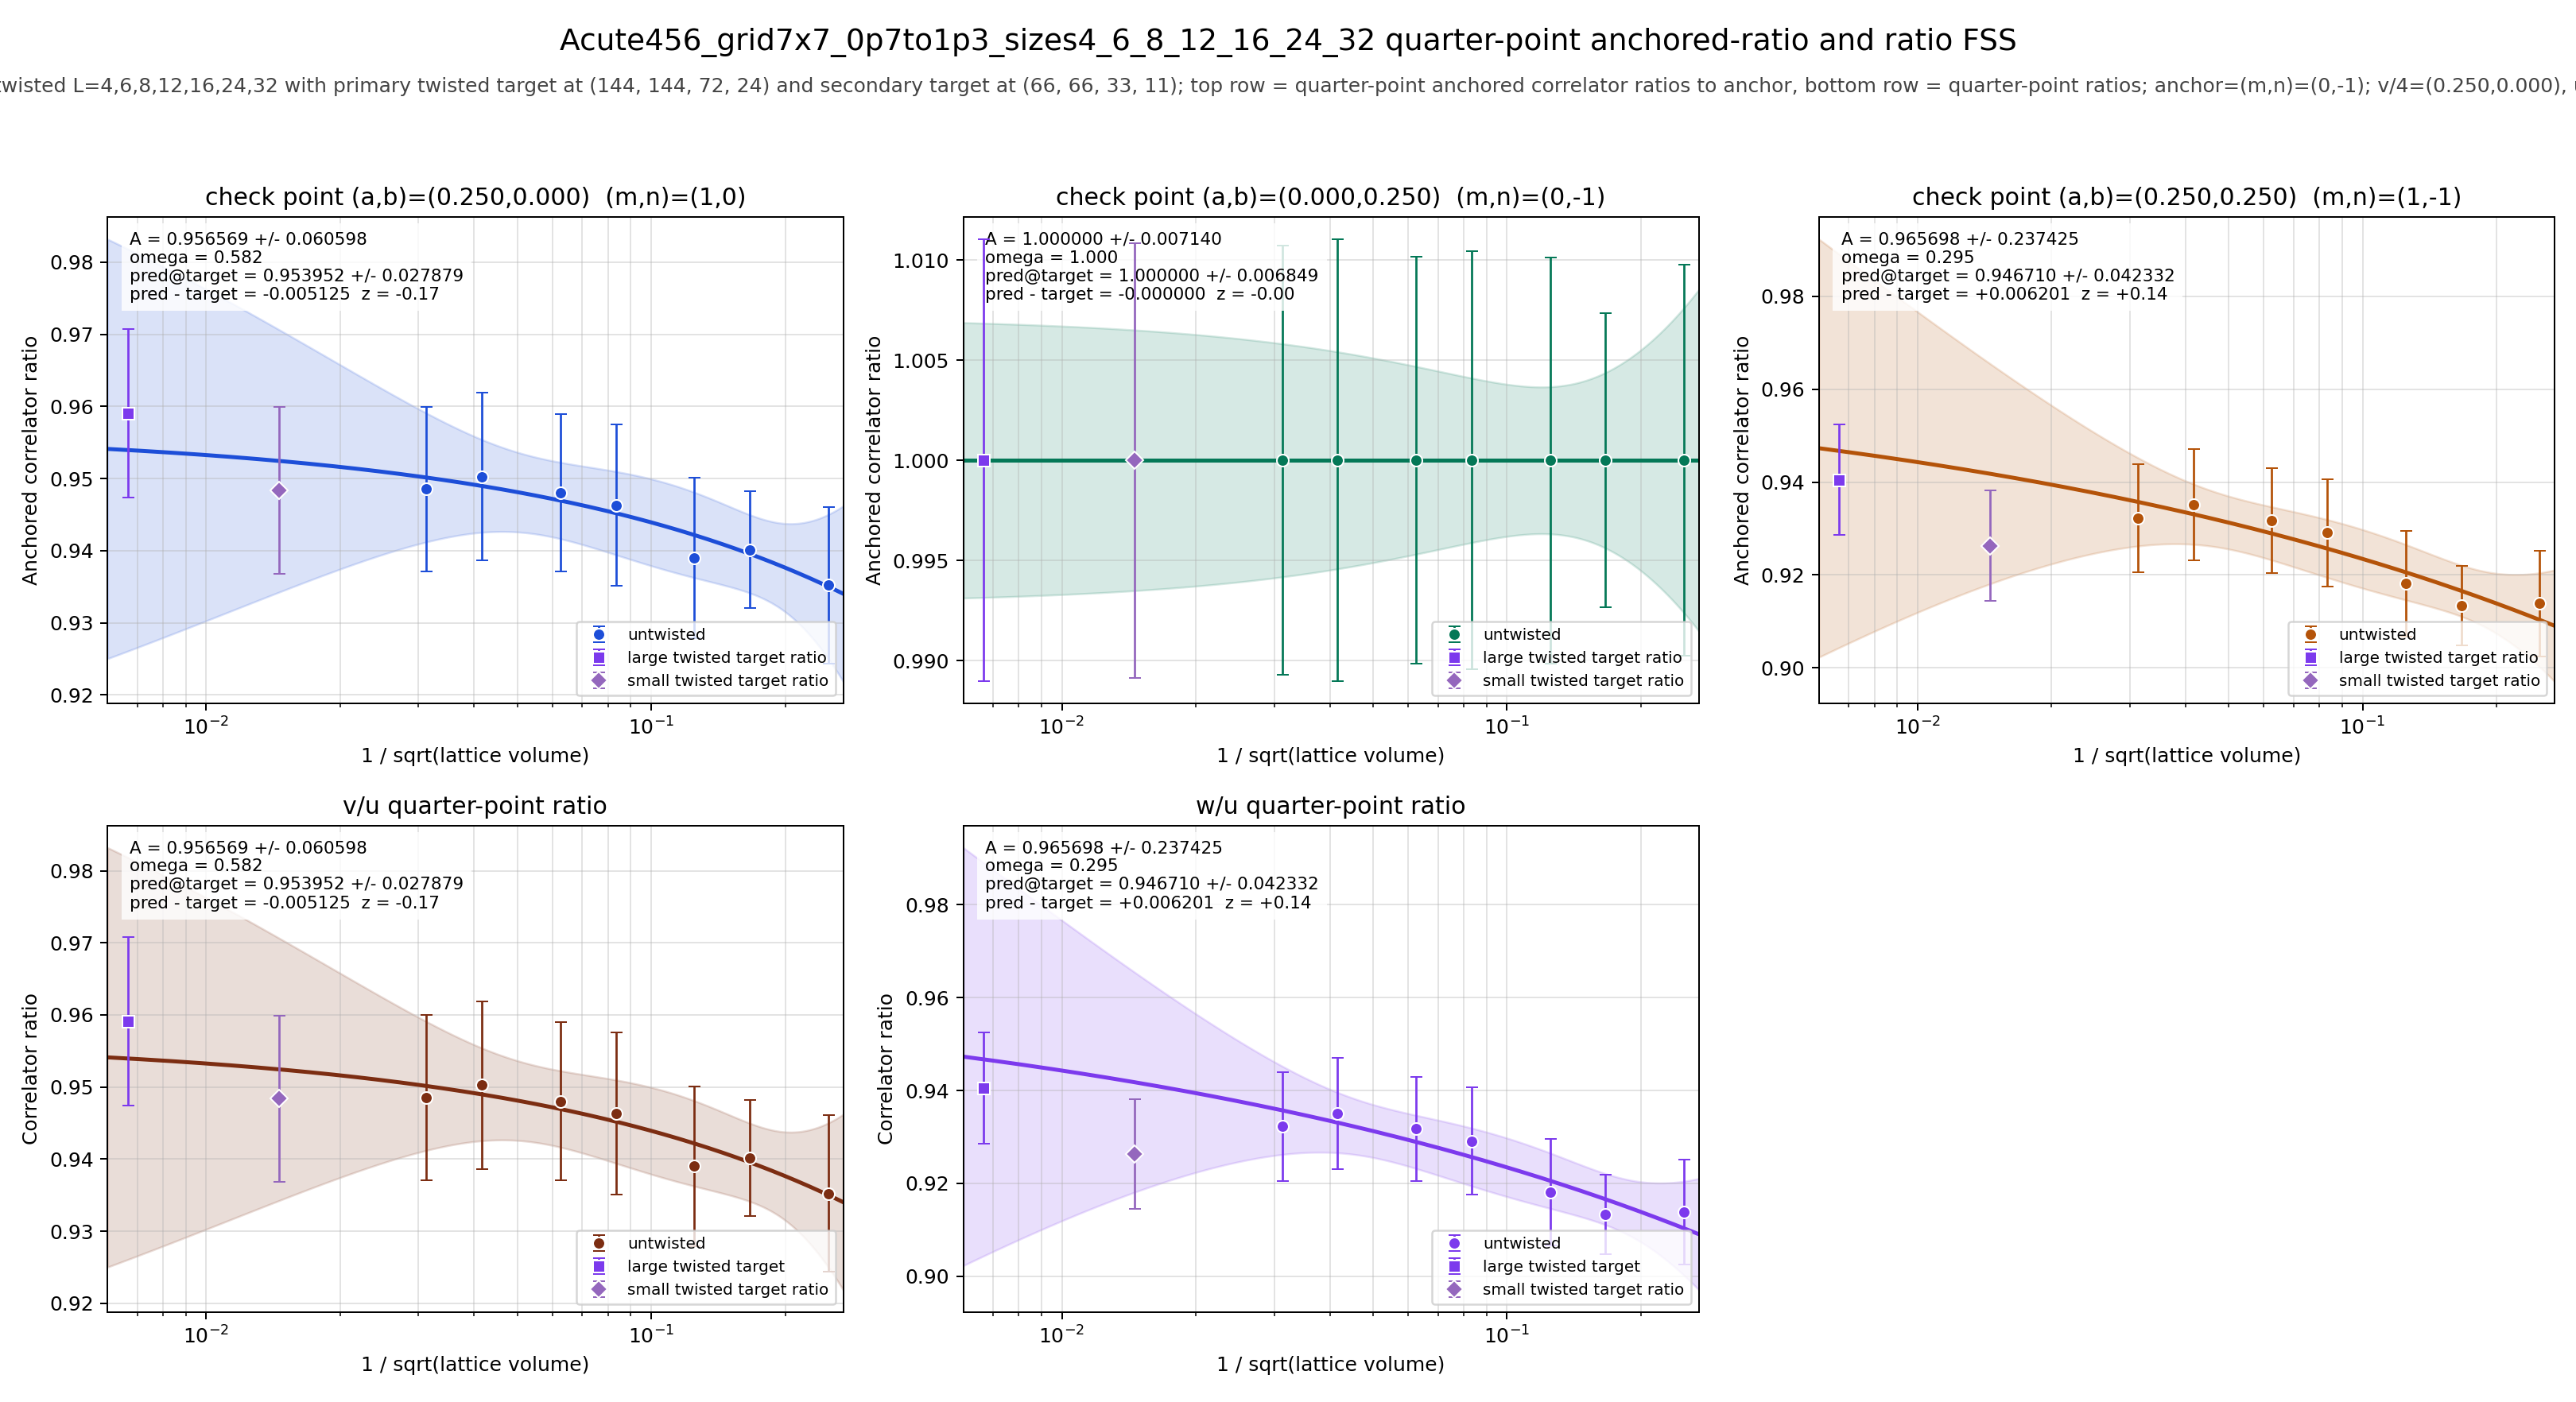

The data file committed next to this chart (first rows):
panel	series	x	y	sigma	fit_A	fit_sigma_A	fit_omega	pred_target	pred_target_sigma	delta_target	z_target	twisted_x	twisted_y	twisted_sigma
v/4	untwisted	0.25	0.9352	0.01087	0.9566	0.0606	0.5819	0.954	0.02788	-0.005125	-0.1696	0.006672	0.9591	0.01167
v/4	untwisted	0.1667	0.9401	0.008075	0.9566	0.0606	0.5819	0.954	0.02788	-0.005125	-0.1696	0.006672	0.9591	0.01167
v/4	untwisted	0.125	0.939	0.01109	0.9566	0.0606	0.5819	0.954	0.02788	-0.005125	-0.1696	0.006672	0.9591	0.01167
v/4	untwisted	0.08333	0.9463	0.0112	0.9566	0.0606	0.5819	0.954	0.02788	-0.005125	-0.1696	0.006672	0.9591	0.01167
v/4	untwisted	0.0625	0.948	0.01094	0.9566	0.0606	0.5819	0.954	0.02788	-0.005125	-0.1696	0.006672	0.9591	0.01167
v/4	untwisted	0.04167	0.9503	0.01165	0.9566	0.0606	0.5819	0.954	0.02788	-0.005125	-0.1696	0.006672	0.9591	0.01167
v/4	untwisted	0.03125	0.9485	0.01143	0.9566	0.0606	0.5819	0.954	0.02788	-0.005125	-0.1696	0.006672	0.9591	0.01167
v/4	twisted	0.006672	0.9591	0.01167	0.9566	0.0606	0.5819	0.954	0.02788	-0.005125	-0.1696	0.006672	0.9591	0.01167
u/4	untwisted	0.25	1	0.009764	1	0.00714	1	1	0.006849	-0.0000000000	-0.0000000000	0.006672	1	0.01104
u/4	untwisted	0.1667	1	0.007353	1	0.00714	1	1	0.006849	-0.0000000000	-0.0000000000	0.006672	1	0.01104
u/4	untwisted	0.125	1	0.01015	1	0.00714	1	1	0.006849	-0.0000000000	-0.0000000000	0.006672	1	0.01104
u/4	untwisted	0.08333	1	0.01044	1	0.00714	1	1	0.006849	-0.0000000000	-0.0000000000	0.006672	1	0.01104
u/4	untwisted	0.0625	1	0.01017	1	0.00714	1	1	0.006849	-0.0000000000	-0.0000000000	0.006672	1	0.01104
u/4	untwisted	0.04167	1	0.01105	1	0.00714	1	1	0.006849	-0.0000000000	-0.0000000000	0.006672	1	0.01104
u/4	untwisted	0.03125	1	0.01072	1	0.00714	1	1	0.006849	-0.0000000000	-0.0000000000	0.006672	1	0.01104
u/4	twisted	0.006672	1	0.01104	1	0.00714	1	1	0.006849	-0.0000000000	-0.0000000000	0.006672	1	0.01104
w/4	untwisted	0.25	0.9138	0.01135	0.9657	0.2374	0.2953	0.9467	0.04233	0.006201	0.141	0.006672	0.9405	0.01196
w/4	untwisted	0.1667	0.9133	0.008541	0.9657	0.2374	0.2953	0.9467	0.04233	0.006201	0.141	0.006672	0.9405	0.01196
w/4	untwisted	0.125	0.9182	0.01142	0.9657	0.2374	0.2953	0.9467	0.04233	0.006201	0.141	0.006672	0.9405	0.01196
w/4	untwisted	0.08333	0.9291	0.01156	0.9657	0.2374	0.2953	0.9467	0.04233	0.006201	0.141	0.006672	0.9405	0.01196
w/4	untwisted	0.0625	0.9317	0.01125	0.9657	0.2374	0.2953	0.9467	0.04233	0.006201	0.141	0.006672	0.9405	0.01196
w/4	untwisted	0.04167	0.9351	0.01194	0.9657	0.2374	0.2953	0.9467	0.04233	0.006201	0.141	0.006672	0.9405	0.01196
w/4	untwisted	0.03125	0.9322	0.01165	0.9657	0.2374	0.2953	0.9467	0.04233	0.006201	0.141	0.006672	0.9405	0.01196
w/4	twisted	0.006672	0.9405	0.01196	0.9657	0.2374	0.2953	0.9467	0.04233	0.006201	0.141	0.006672	0.9405	0.01196
(v/4)/(u/4)	untwisted	0.25	0.9352	0.01087	0.9566	0.0606	0.5819	0.954	0.02788	-0.005125	-0.1696	0.006672	0.9591	0.01167
(v/4)/(u/4)	untwisted	0.1667	0.9401	0.008075	0.9566	0.0606	0.5819	0.954	0.02788	-0.005125	-0.1696	0.006672	0.9591	0.01167
(v/4)/(u/4)	untwisted	0.125	0.939	0.01109	0.9566	0.0606	0.5819	0.954	0.02788	-0.005125	-0.1696	0.006672	0.9591	0.01167
(v/4)/(u/4)	untwisted	0.08333	0.9463	0.0112	0.9566	0.0606	0.5819	0.954	0.02788	-0.005125	-0.1696	0.006672	0.9591	0.01167
(v/4)/(u/4)	untwisted	0.0625	0.948	0.01094	0.9566	0.0606	0.5819	0.954	0.02788	-0.005125	-0.1696	0.006672	0.9591	0.01167
(v/4)/(u/4)	untwisted	0.04167	0.9503	0.01165	0.9566	0.0606	0.5819	0.954	0.02788	-0.005125	-0.1696	0.006672	0.9591	0.01167
(v/4)/(u/4)	untwisted	0.03125	0.9485	0.01143	0.9566	0.0606	0.5819	0.954	0.02788	-0.005125	-0.1696	0.006672	0.9591	0.01167
(v/4)/(u/4)	twisted	0.006672	0.9591	0.01167	0.9566	0.0606	0.5819	0.954	0.02788	-0.005125	-0.1696	0.006672	0.9591	0.01167
(w/4)/(u/4)	untwisted	0.25	0.9138	0.01135	0.9657	0.2374	0.2953	0.9467	0.04233	0.006201	0.141	0.006672	0.9405	0.01196
(w/4)/(u/4)	untwisted	0.1667	0.9133	0.008541	0.9657	0.2374	0.2953	0.9467	0.04233	0.006201	0.141	0.006672	0.9405	0.01196
(w/4)/(u/4)	untwisted	0.125	0.9182	0.01142	0.9657	0.2374	0.2953	0.9467	0.04233	0.006201	0.141	0.006672	0.9405	0.01196
(w/4)/(u/4)	untwisted	0.08333	0.9291	0.01156	0.9657	0.2374	0.2953	0.9467	0.04233	0.006201	0.141	0.006672	0.9405	0.01196
(w/4)/(u/4)	untwisted	0.0625	0.9317	0.01125	0.9657	0.2374	0.2953	0.9467	0.04233	0.006201	0.141	0.006672	0.9405	0.01196
(w/4)/(u/4)	untwisted	0.04167	0.9351	0.01194	0.9657	0.2374	0.2953	0.9467	0.04233	0.006201	0.141	0.006672	0.9405	0.01196
(w/4)/(u/4)	untwisted	0.03125	0.9322	0.01165	0.9657	0.2374	0.2953	0.9467	0.04233	0.006201	0.141	0.006672	0.9405	0.01196
(w/4)/(u/4)	twisted	0.006672	0.9405	0.01196	0.9657	0.2374	0.2953	0.9467	0.04233	0.006201	0.141	0.006672	0.9405	0.01196
